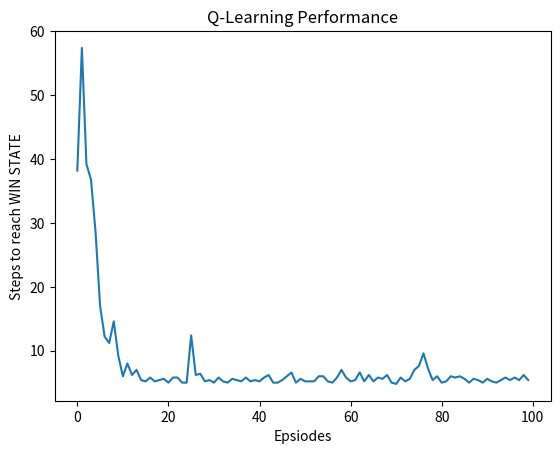

Write the Python code that produced this figure.

# Q Learning implementation of Grid World
# With Exploring Starts

import numpy as np
import random
import pandas as pd
import matplotlib.pyplot as plt

NO_ROWS = 3
NO_COLS = 4
WALL = [1,1]
WIN_STATE = [0, 3]
LOSE_STATE = [1, 3]
START = [2,0]
policy = "RANDOM"
actions = ["left","right","up","down"]


class AGENT:
    
    def __init__(self, gamma, first_visit, exploring_start, no_episodes,epsilon, alpha):
        
        #Intialise State Values
        self.Values = np.zeros([NO_ROWS,NO_COLS])
        
        #Initialise State Action Values
        self.ActionValues = AGENT.InitialValues()
        
        #Initialise Returns
        self.Return = AGENT.InitialValues()
    
        # Number of steps in epsiode:
        self.n = list()
        
        for i in range(no_episodes):
            
            if i%1000 == 0:
                print(i)
                
            if exploring_start == True:
            
                START_explore = [np.random.randint(0,NO_ROWS),np.random.randint(0,NO_COLS)]
                while (START_explore == WIN_STATE) or (START_explore == LOSE_STATE) or (START_explore == WALL):
                    START_explore = [np.random.randint(0,NO_ROWS),np.random.randint(0,NO_COLS)]
                
                self.CurrentState = START_explore
            else:
                self.CurrentState = START
            
            self = AGENT.CumulativeReward(self, gamma,epsilon)
            
        
        for i in self.ActionValues:
            if ((i != str(WIN_STATE)) and (i != str(LOSE_STATE)) and (i != str(WALL))):
                print([i,AGENT.Policy(self,i,0)])
        #print(s.ActionValues)
                
    def InitialValues():
        states = list() #np.zeros([NO_ROWS*NO_COLS,2])
        n = -1
        for i in range(NO_ROWS):
            for j in range(NO_COLS):
                n += 1
                states.append([i,j])
                #states[n,0] = i
                #states[n,1] = j
        
        AV = {}
        for i in states:
            AV[str(i)] = {}
            AV[str(i)]['actions'] = {}
            
            for j in actions:
                
                AV[str(i)]['actions'][j] = 0
                
            AV[str(i)]['Count'] = 0
                
        return AV
                
    def Policy(self,S,epsilon):
        
        possible_actions = self.ActionValues[str(S)]['actions']
        
        if np.random.uniform() <= epsilon:
            
            action_only = list(possible_actions.keys())
            act = random.choice(action_only)
            
        else:
            
            values = list(possible_actions.values())
            
            max_val = max(values)
            
            res_list = [i for i, value in enumerate(values) if value == max_val]
            action_only = list(possible_actions.keys())
            move_choices = [action_only[i] for i in res_list] 
        
            act = random.choice(move_choices)
        
        return act
    
    def ActionV_update(self, Steps, R, alpha):
            
        max_Q = -10000
        for j in self.ActionValues[str(self.CurrentState)]['actions']:
            
            if self.ActionValues[str(self.CurrentState)]['actions'][j] > max_Q:
                max_Q = self.ActionValues[str(self.CurrentState)]['actions'][j]
                
        self.ActionValues[str(Steps[0])]['actions'][Steps[1]] = self.ActionValues[str(Steps[0])]['actions'][Steps[1]] + alpha*(R + gamma*max_Q - self.ActionValues[str(Steps[0])]['actions'][Steps[1]])
            
        return self
    
    def Next_State(self,S,act):

        S_nxt = S.copy()
        
        if act == 'left':
            S_nxt[1] = S_nxt[1]-1
        elif act == 'right':
            S_nxt[1] = S_nxt[1]+1
        elif act == 'up':
            S_nxt[0] = S_nxt[0]-1
        else:
            S_nxt[0] = S_nxt[0]+1

        if (S_nxt == WALL) or (S_nxt[0] <0 or S_nxt[0] >= 3) or (S_nxt[1] <0 or S_nxt[1] >= 4):
            S_nxt = S
        
        return S_nxt
    
    def Reward(self,S):
        
        if S == WIN_STATE:
            R = 1
        elif S == LOSE_STATE:
            R = -1
        else:
            R = 0
            
        return R
        
    def CumulativeReward(self, gamma, epsilon):
        
        Steps = list()
        G = list()

        n = 0
        
        while ((self.CurrentState != WIN_STATE) and (self.CurrentState != LOSE_STATE)):
            
            n += 1
            act = AGENT.Policy(self,self.CurrentState,epsilon)
            
            #Same state and action
            Steps = [self.CurrentState, act]
            
            # NExt state
            self.CurrentState = AGENT.Next_State(self,self.CurrentState,act)
            
            #Reward
            R = AGENT.Reward(self,self.CurrentState)
            
            # Update Action Values
            self = AGENT.ActionV_update(self, Steps, R, alpha)
        
        self.n.append(n)

                
        return self
    
no_episodes = 100
first_visit = False
exploring_start = False
gamma = 0.9
epsilon = 0.1
alpha = 0.1
no_trials = 5

# Store number of steps from each trial
n_holder = np.zeros([no_trials,no_episodes])

for j in range(no_trials):
    
    ag = AGENT(gamma, first_visit, exploring_start, no_episodes,epsilon, alpha)
    n_holder[j,:] = ag.n

#Plotting
plt.plot(np.mean(n_holder,axis=0))
plt.title('Q-Learning Performance')
plt.xlabel('Epsiodes')
plt.ylabel('Steps to reach WIN STATE')
plt.show()

